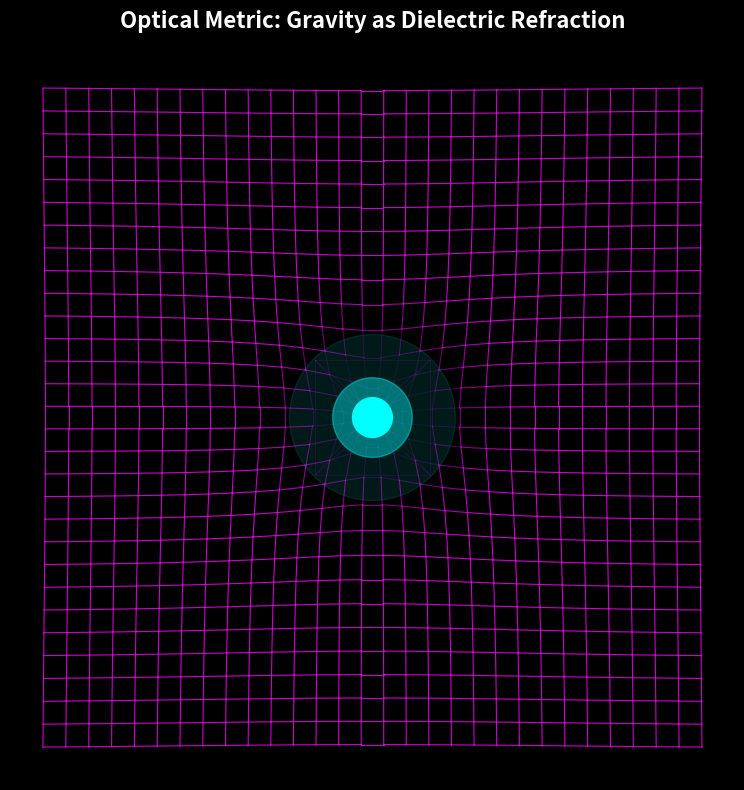

The script that saved this image: (Note: this script raises an exception after producing the figure.)
import os

import matplotlib.pyplot as plt
import numpy as np
from matplotlib.colors import LinearSegmentedColormap

# Aesthetic configuration
plt.style.use("dark_background")
COLOR_NODE = "#00ffff"
COLOR_GRID = "#ff00ff"


def _find_repo_root() -> str:
    """Find the Git repository root directory."""
    current_dir = os.path.abspath(os.path.dirname(__file__))
    while current_dir != "/":
        if os.path.isdir(os.path.join(current_dir, ".git")):
            return current_dir
        current_dir = os.path.dirname(current_dir)
    return os.path.abspath(os.path.dirname(__file__))  # Fallback


def plot_optical_metric() -> None:
    fig, ax = plt.subplots(figsize=(10, 8), dpi=150)
    ax.set_aspect("equal")
    ax.axis("off")

    # Grid parameters
    grid_size = 30
    x = np.linspace(-10, 10, grid_size)
    y = np.linspace(-10, 10, grid_size)
    X, Y = np.meshgrid(x, y)

    # Calculate radius from origin
    R = np.sqrt(X**2 + Y**2)

    # Avoid div by zero
    R_safe = np.clip(R, 0.5, None)

    # Ponderomotive force / Refractive index gradient
    # n(r) = 1 + GM/c^2r. We simulate the density visually.
    1.0 + 8.0 / (R_safe**1.5)

    # Normalize density for colormapping
    # norm_density = (density - np.min(density)) / (np.max(density) - np.min(density))  # bulk lint fixup pass

    # Custom colormap from black -> purple -> cyan
    colors = ["#000000", "#220022", "#660066", "#aa00aa", "#00cccc", "#00ffff"]
    cmap = LinearSegmentedColormap.from_list("ave_gravity", colors, N=256)

    # Plot background refractive density field
    # heatmap = ax.contourf(X, Y, density, levels=200, cmap=cmap, alpha=0.6, zorder=1)  # bulk lint fixup pass

    # Plot distorted LC grid lines
    # Radial displacement inward to simulate geometric densification
    displacement_factor = 1.5 / R_safe
    X_disp = X - (X / R_safe) * displacement_factor
    Y_disp = Y - (Y / R_safe) * displacement_factor

    for i in range(grid_size):
        # We fade the grid lines near the center to let the bright core pop
        alpha_mask = np.clip(1.0 - (5.0 / (R_safe[i, :] ** 2)), 0.1, 0.8)

        # Horizontal lines
        for j in range(grid_size - 1):
            ax.plot(
                [X_disp[i, j], X_disp[i, j + 1]],
                [Y_disp[i, j], Y_disp[i, j + 1]],
                color=COLOR_GRID,
                lw=0.8,
                alpha=alpha_mask[j],
                zorder=2,
            )

        # Vertical lines
        alpha_mask_v = np.clip(1.0 - (5.0 / (R_safe[:, i] ** 2)), 0.1, 0.8)
        for j in range(grid_size - 1):
            ax.plot(
                [X_disp[j, i], X_disp[j + 1, i]],
                [Y_disp[j, i], Y_disp[j + 1, i]],
                color=COLOR_GRID,
                lw=0.8,
                alpha=alpha_mask_v[j],
                zorder=2,
            )

    # Plot the massive topological defect in the center
    circle1 = plt.Circle((0, 0), 0.6, color=COLOR_NODE, alpha=1.0, zorder=5)
    circle2 = plt.Circle((0, 0), 1.2, color=COLOR_NODE, alpha=0.4, zorder=4)
    circle3 = plt.Circle((0, 0), 2.5, color=COLOR_NODE, alpha=0.1, zorder=3)
    ax.add_artist(circle1)
    ax.add_artist(circle2)
    ax.add_artist(circle3)

    # Title
    ax.set_title("Optical Metric: Gravity as Dielectric Refraction", fontsize=16, fontweight="bold", pad=20)

    plt.tight_layout()

    # Save Figure
    OUTPUT_DIR = os.path.join(_find_repo_root(), "assets", "sim_outputs")
    os.makedirs(OUTPUT_DIR, exist_ok=True)

    filename = "optical_refractive_gradient.png"
    filepath = os.path.join(OUTPUT_DIR, filename)
    plt.savefig(filepath, facecolor=fig.get_facecolor(), edgecolor="none", bbox_inches="tight")
    print(f"Saved figure to: {filepath}")


if __name__ == "__main__":
    plot_optical_metric()
